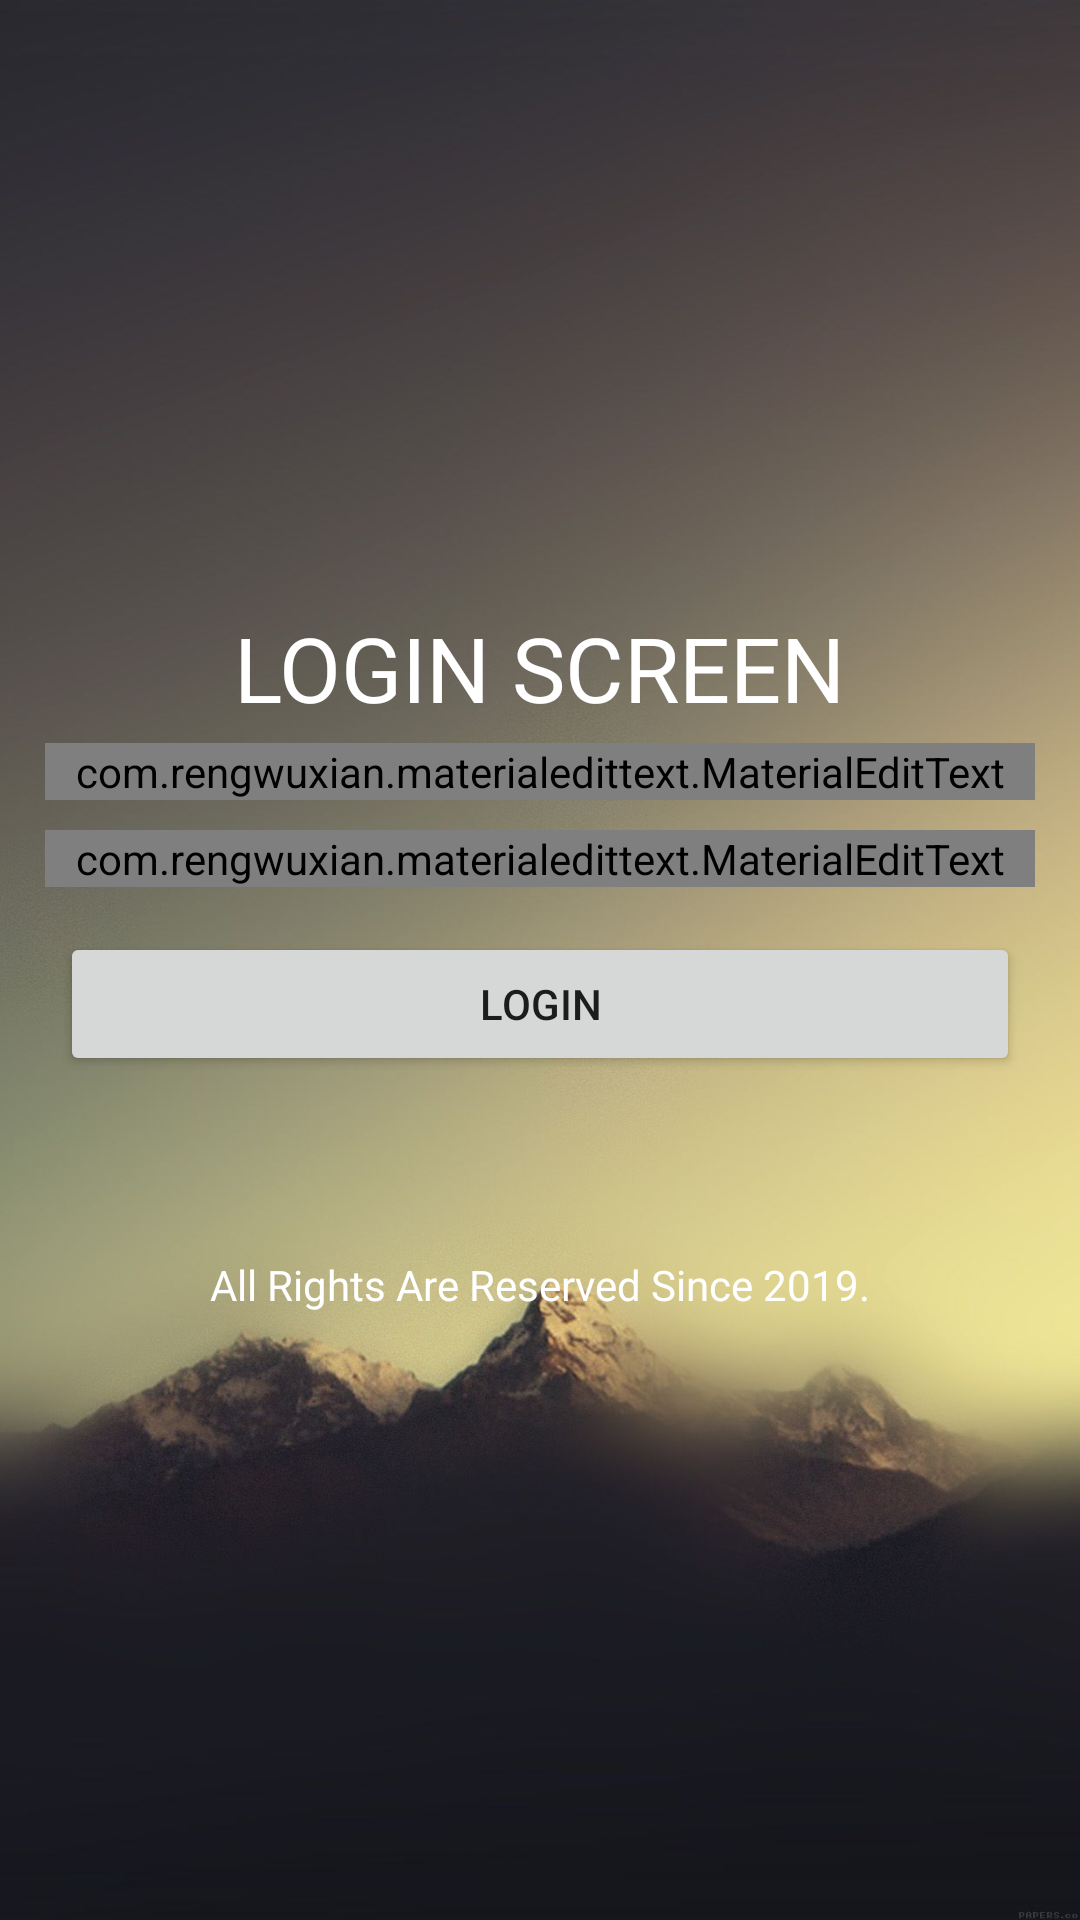

The Android layout XML behind this screen, and the referenced resources:
<!-- AndroidManifest.xml: application theme AppTheme -->
<!-- res/layout/activity_login_screen.xml -->
<?xml version="1.0" encoding="utf-8"?>
<ScrollView xmlns:android="http://schemas.android.com/apk/res/android"
    xmlns:app="http://schemas.android.com/apk/res-auto"
    xmlns:tools="http://schemas.android.com/tools"
    android:layout_width="match_parent"
    android:layout_height="wrap_content"

    android:background="@drawable/wal1"
    tools:context=".LoginScreen">

    <LinearLayout
        android:layout_width="match_parent"
        android:layout_height="match_parent"
        android:layout_gravity="center"
        android:padding="10dp"
        android:orientation="vertical">


    <TextView
        android:layout_width="wrap_content"
        android:layout_height="wrap_content"
        android:text="LOGIN SCREEN"
        android:textSize="30sp"
        android:layout_gravity="center"
        android:textColor="#fff"/>


    <com.rengwuxian.materialedittext.MaterialEditText
        android:layout_width="match_parent"
        android:layout_height="wrap_content"
        android:layout_margin="5dp"
        android:id="@+id/userEmail"
        android:hint="Enter Email"
        android:textColorHint="#fff"
        android:textColor="#fff"
        android:textSize="20sp"
        app:met_baseColor="#fff"
        app:met_floatingLabel="highlight"
        app:met_primaryColor="#fff"
        app:met_singleLineEllipsis="true"
        />
    <com.rengwuxian.materialedittext.MaterialEditText
        android:layout_width="match_parent"
        android:layout_height="wrap_content"
        android:layout_margin="5dp"
        android:id="@+id/userPassword"
        android:hint="Enter Password"
        android:textColorHint="#fff"
        android:inputType="textPassword"
        android:textColor="#fff"
        android:textSize="20sp"
        app:met_baseColor="#fff"
        app:met_floatingLabel="highlight"
        app:met_primaryColor="#fff"
        app:met_singleLineEllipsis="true"
        />



    <Button
        android:id="@+id/loginBtn"
        android:layout_width="match_parent"
        android:layout_height="wrap_content"
        android:layout_margin="10dp"
        android:text="Login"/>
    <TextView
        android:layout_gravity="center"
        android:layout_marginTop="50dp"
        android:layout_width="wrap_content"
        android:layout_height="wrap_content"
        android:textColor="#fff"
        android:text="All Rights Are Reserved Since 2019."/>
    </LinearLayout>
</ScrollView>
<!-- resources referenced by this layout -->
<resources>
  <!-- drawable wal1: jpg bitmap (drawable, 70339 bytes) -->
  <style name="AppTheme" parent="Theme.AppCompat.Light.NoActionBar">
          
          <item name="colorPrimary">@color/colorPrimary</item>
          <item name="colorPrimaryDark">@color/colorPrimaryDark</item>
          <item name="colorAccent">@color/colorAccent</item>
      </style>
  <color name="colorPrimary">#0498C5</color>
  <color name="colorPrimaryDark">#5E5252</color>
  <color name="colorAccent">#FFFFFF</color>
</resources>
